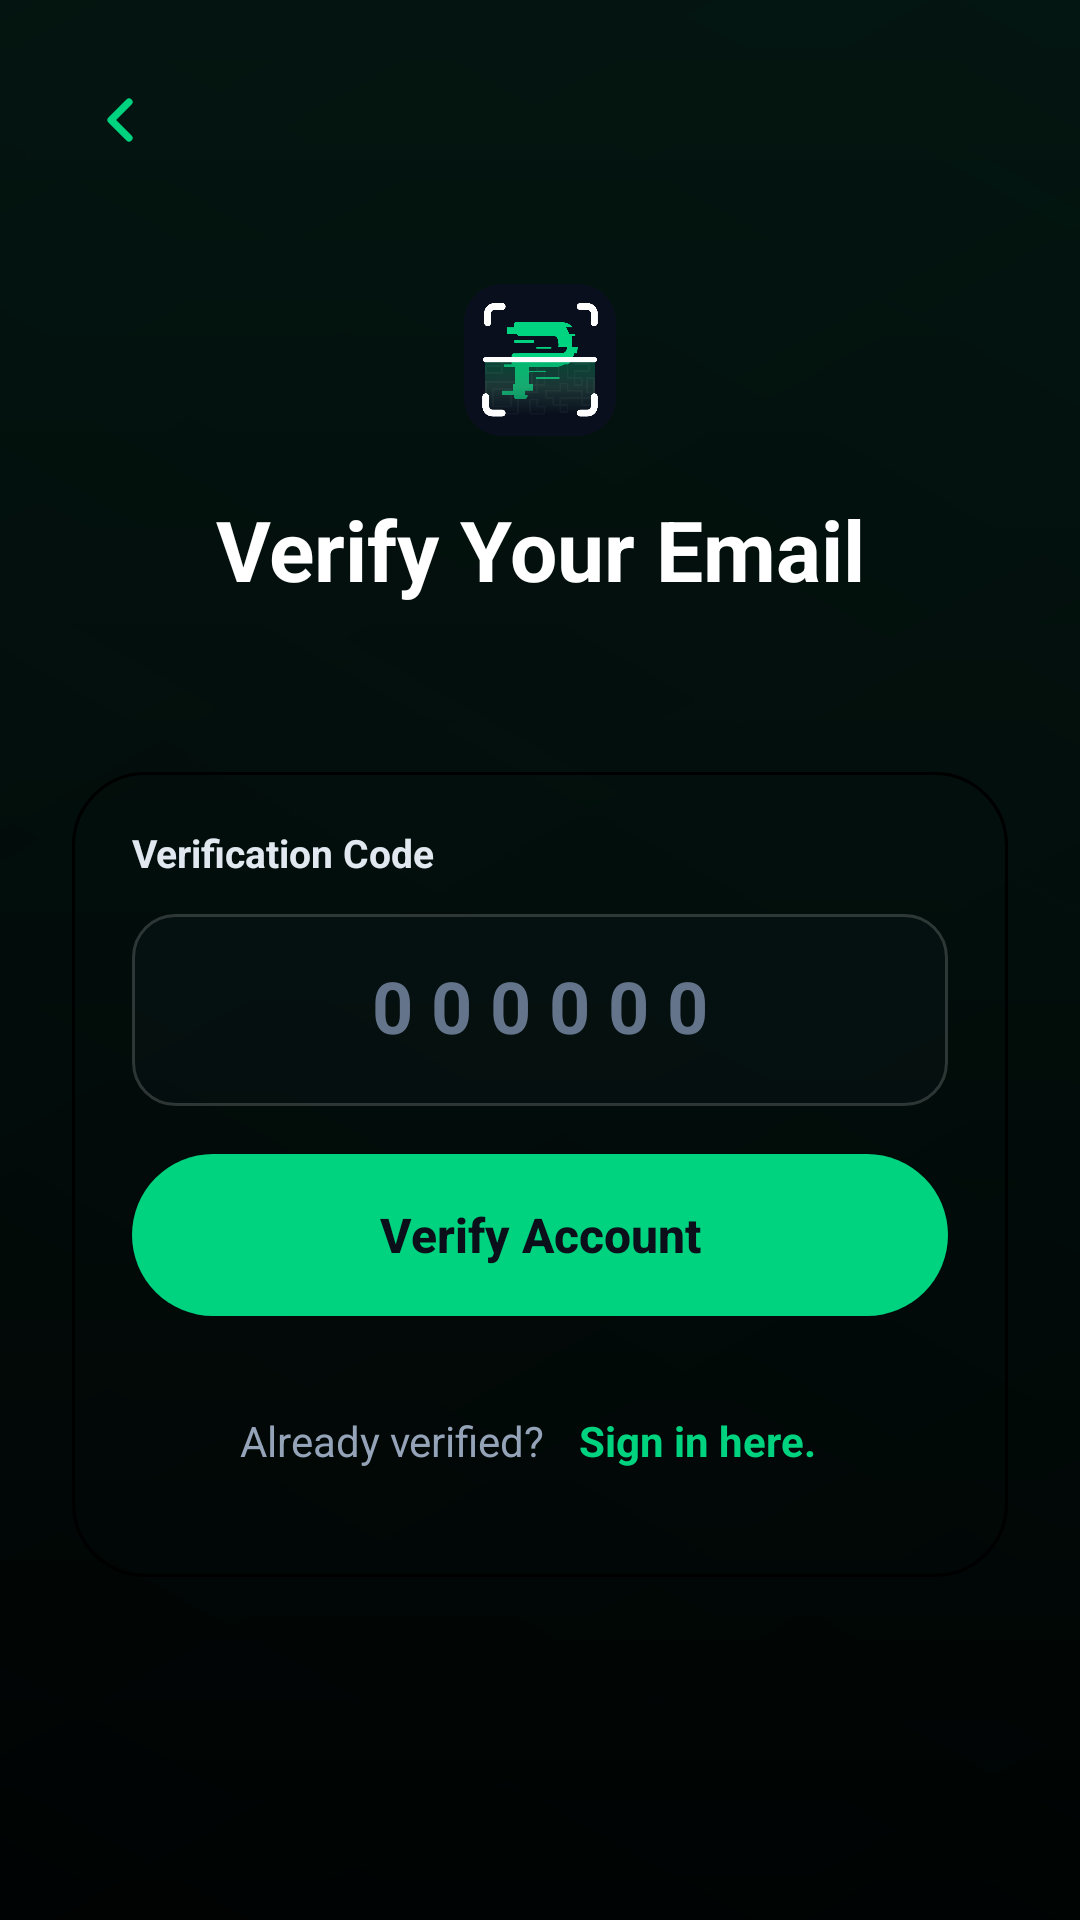

Android layout source for this screen:
<!-- AndroidManifest.xml: activity theme Theme.PawnScan -->
<!-- res/layout/activity_verify_otp.xml -->
<?xml version="1.0" encoding="utf-8"?>
<androidx.constraintlayout.widget.ConstraintLayout xmlns:android="http://schemas.android.com/apk/res/android"
    xmlns:app="http://schemas.android.com/apk/res-auto"
    android:layout_width="match_parent"
    android:layout_height="match_parent"
    android:background="@drawable/bg_screen_gradient">

    <ImageButton
        android:id="@+id/back_button"
        android:layout_width="48dp"
        android:layout_height="48dp"
        android:layout_marginStart="16dp"
        android:layout_marginTop="16dp"
        android:background="?attr/selectableItemBackgroundBorderless"
        android:contentDescription="@android:string/cancel"
        android:padding="12dp"
        android:src="@drawable/ic_arrow_back"
        app:layout_constraintStart_toStartOf="parent"
        app:layout_constraintTop_toTopOf="parent" />

    <ScrollView
        android:layout_width="match_parent"
        android:layout_height="0dp"
        android:clipToPadding="false"
        android:fillViewport="true"
        app:layout_constraintBottom_toBottomOf="parent"
        app:layout_constraintTop_toBottomOf="@id/back_button">

        <LinearLayout
            android:layout_width="match_parent"
            android:layout_height="wrap_content"
            android:gravity="center_horizontal"
            android:orientation="vertical"
            android:padding="24dp">

            <ImageView
                android:layout_width="64dp"
                android:layout_height="64dp"
                android:layout_marginBottom="16dp"
                android:contentDescription="@string/app_name"
                android:src="@drawable/ic_logo" />

            <TextView
                android:layout_width="match_parent"
                android:layout_height="wrap_content"
                android:gravity="center"
                android:includeFontPadding="false"
                android:text="@string/otp_title"
                android:textColor="@color/text_white"
                android:textSize="28sp"
                android:textStyle="bold" />

            <TextView
                android:id="@+id/otp_email_text"
                android:layout_width="match_parent"
                android:layout_height="wrap_content"
                android:layout_marginTop="8dp"
                android:gravity="center"
                android:includeFontPadding="false"
                android:lineSpacingExtra="3dp"
                android:textColor="@color/text_muted_gray"
                android:textSize="14sp" />

            <LinearLayout
                android:layout_width="match_parent"
                android:layout_height="wrap_content"
                android:layout_marginTop="32dp"
                android:background="@drawable/bg_auth_card"
                android:orientation="vertical"
                android:padding="20dp">

                <TextView
                    android:layout_width="match_parent"
                    android:layout_height="wrap_content"
                    android:layout_marginBottom="12dp"
                    android:includeFontPadding="false"
                    android:text="@string/otp_code_label"
                    android:textColor="@color/text_light_gray"
                    android:textSize="13sp"
                    android:textStyle="bold" />

                <EditText
                    android:id="@+id/otp_code_input"
                    android:layout_width="match_parent"
                    android:layout_height="64dp"
                    android:layout_marginBottom="16dp"
                    android:background="@drawable/input_field_background"
                    android:gravity="center"
                    android:hint="@string/otp_code_hint"
                    android:includeFontPadding="false"
                    android:inputType="number"
                    android:letterSpacing="0.25"
                    android:paddingStart="16dp"
                    android:paddingEnd="16dp"
                    android:textColor="@color/text_white"
                    android:textColorHint="@color/text_placeholder"
                    android:textSize="24sp"
                    android:textStyle="bold" />

                <TextView
                    android:id="@+id/status_message"
                    android:layout_width="match_parent"
                    android:layout_height="wrap_content"
                    android:layout_marginBottom="16dp"
                    android:background="@drawable/bg_mobile_feature_card"
                    android:padding="12dp"
                    android:textSize="12sp"
                    android:visibility="gone" />

                <Button
                    android:id="@+id/btn_verify_account"
                    android:layout_width="match_parent"
                    android:layout_height="54dp"
                    android:background="@drawable/button_rounded_pill_green"
                    android:gravity="center"
                    android:stateListAnimator="@null"
                    android:text="@string/otp_verify_button"
                    android:textAllCaps="false"
                    android:textColor="@color/bg_main_dark"
                    android:textSize="16sp"
                    android:textStyle="bold" />

                <LinearLayout
                    android:layout_width="match_parent"
                    android:layout_height="wrap_content"
                    android:layout_marginTop="24dp"
                    android:gravity="center"
                    android:orientation="horizontal"
                    android:paddingBottom="8dp">

                    <TextView
                        android:layout_width="wrap_content"
                        android:layout_height="wrap_content"
                        android:text="@string/otp_already_verified"
                        android:textColor="@color/text_muted_gray"
                        android:textSize="14sp" />

                    <TextView
                        android:id="@+id/sign_in_link"
                        android:layout_width="wrap_content"
                        android:layout_height="wrap_content"
                        android:background="?attr/selectableItemBackground"
                        android:clickable="true"
                        android:focusable="true"
                        android:padding="8dp"
                        android:text="@string/registration_sign_in_action"
                        android:textColor="@color/brand_green"
                        android:textSize="14sp"
                        android:textStyle="bold" />
                </LinearLayout>
            </LinearLayout>
        </LinearLayout>
    </ScrollView>
</androidx.constraintlayout.widget.ConstraintLayout>
<!-- resources referenced by this layout -->
<resources>
  <color name="bg_main_dark">#0B0F1A</color>
  <color name="brand_green">#00D37F</color>
  <color name="text_light_gray">#E2E8F0</color>
  <color name="text_muted_gray">#94A3B8</color>
  <color name="text_placeholder">#64748B</color>
  <color name="text_white">#FFFFFFFF</color>
  <!-- drawable bg_auth_card (drawable) -->
  <?xml version="1.0" encoding="utf-8"?>
  <shape xmlns:android="http://schemas.android.com/apk/res/android">
      <solid android:color="@color/bg_surface" />
      <corners android:radius="24dp" />
      <stroke
          android:width="1dp"
          android:color="@color/border_soft" />
  </shape>
  <!-- drawable bg_mobile_feature_card (drawable) -->
  <?xml version="1.0" encoding="utf-8"?>
  <shape xmlns:android="http://schemas.android.com/apk/res/android">
      <solid android:color="@color/bg_surface_soft" />
      <corners android:radius="20dp" />
      <stroke
          android:width="1dp"
          android:color="@color/border_muted" />
  </shape>
  <!-- drawable button_rounded_pill_green (drawable) -->
  <?xml version="1.0" encoding="utf-8"?>
  <shape xmlns:android="http://schemas.android.com/apk/res/android">
      <solid android:color="@color/brand_green" />
      <corners android:radius="28dp" />
      
      <stroke
          android:width="0dp"
          android:color="@color/brand_green" />
  </shape>
  <!-- drawable ic_arrow_back (drawable) -->
  <?xml version="1.0" encoding="utf-8"?>
  <vector xmlns:android="http://schemas.android.com/apk/res/android"
      android:width="24dp"
      android:height="24dp"
      android:viewportWidth="24"
      android:viewportHeight="24">
      <path
          android:fillColor="@android:color/transparent"
          android:pathData="M15,6L9,12L15,18"
          android:strokeColor="@color/brand_green"
          android:strokeLineCap="round"
          android:strokeLineJoin="round"
          android:strokeWidth="2.4" />
  </vector>
  <!-- drawable input_field_background (drawable) -->
  <?xml version="1.0" encoding="utf-8"?>
  <shape xmlns:android="http://schemas.android.com/apk/res/android">
      <solid android:color="#1A1E293B" />
      <corners android:radius="14dp" />
      <stroke
          android:width="1dp"
          android:color="#2BFFFFFF" />
  </shape>
  <string name="app_name">PawnScan</string>
  <string name="otp_already_verified">Already verified?\u0020</string>
  <string name="otp_code_hint">000000</string>
  <string name="otp_code_label">Verification Code</string>
  <string name="otp_title">Verify Your Email</string>
  <string name="otp_verify_button">Verify Account</string>
  <string name="registration_sign_in_action">Sign in here.</string>
  <style name="Theme.PawnScan" parent="Theme.AppCompat.NoActionBar">
          
          <item name="colorPrimary">@color/brand_green</item>
          <item name="colorPrimaryDark">@color/bg_main_dark</item>
          <item name="colorAccent">@color/brand_green</item>
          
          
          <item name="android:windowBackground">@color/bg_main_dark</item>
          
          
          <item name="android:textColorPrimary">@color/text_white</item>
          <item name="android:textColorSecondary">@color/text_muted_gray</item>
          
          
          <item name="android:windowFullscreen">false</item>
          <item name="android:windowDrawsSystemBarBackgrounds">true</item>
          <item name="android:statusBarColor">@color/bg_main_dark</item>
          <item name="android:navigationBarColor">@color/bg_main_dark</item>
          <item name="android:windowLightStatusBar">false</item>
          
          
          <item name="buttonStyle">@style/Widget.AppCompat.Button.Colored</item>
      </style>
  <color name="border_muted">#1E293B</color>
</resources>
